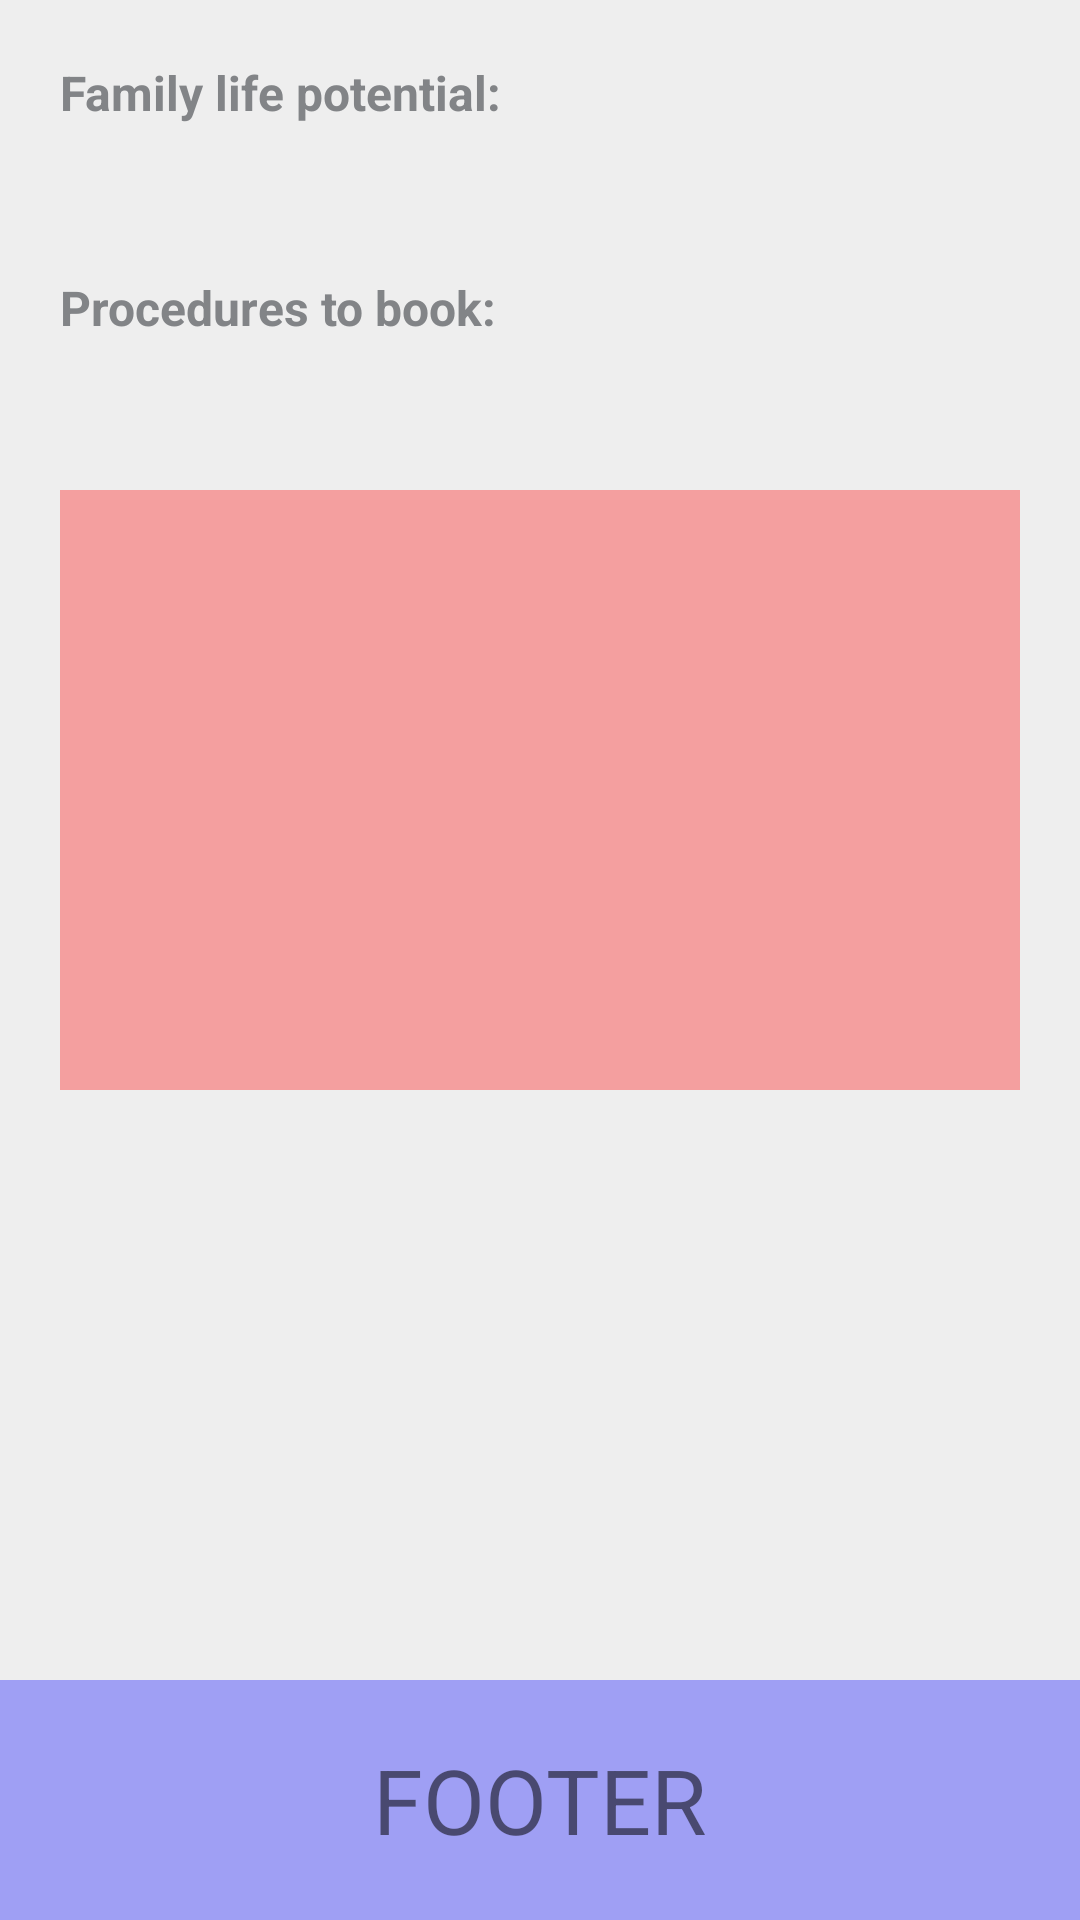

Layout XML and referenced resources for this Android screen:
<!-- AndroidManifest.xml: application theme AppTheme -->
<!-- res/layout/activity_home.xml -->
<?xml version="1.0" encoding="utf-8"?>
<androidx.drawerlayout.widget.DrawerLayout
    xmlns:android="http://schemas.android.com/apk/res/android"
    xmlns:app="http://schemas.android.com/apk/res-auto"
    xmlns:tools="http://schemas.android.com/tools" android:id="@+id/drawer"
    android:layout_width="match_parent"
    android:layout_height="match_parent"
    android:fitsSystemWindows="true"
    tools:openDrawer="end">

    <androidx.constraintlayout.widget.ConstraintLayout
        android:layout_width="match_parent"
        android:layout_height="match_parent"
        android:background="@color/background">

        <ScrollView
            android:layout_width="match_parent"
            android:layout_height="match_parent"
            android:fillViewport="true"
            android:layout_marginBottom="@dimen/footer_height"
            app:layout_constraintStart_toStartOf="parent"
            app:layout_constraintEnd_toEndOf="parent"
            app:layout_constraintTop_toTopOf="parent">

            <LinearLayout
                style="@style/container"
                android:layout_width="match_parent"
                android:layout_height="match_parent"
                android:padding="@dimen/padding"
                android:orientation="vertical">

                <TextView
                    android:layout_width="wrap_content"
                    android:layout_height="wrap_content"
                    android:text="@string/home_lifepotential_title"
                    style="@style/header3" />

                <androidx.recyclerview.widget.RecyclerView
                    android:id="@+id/familyMembersList"
                    android:orientation="horizontal"
                    android:layout_width="match_parent"
                    android:layout_height="wrap_content"
                    android:layout_marginTop="@dimen/padding"
                    app:layoutManager="androidx.recyclerview.widget.LinearLayoutManager" />

                <TextView
                    android:layout_width="wrap_content"
                    android:layout_height="wrap_content"
                    android:text="@string/home_procedures_title"
                    android:layout_marginTop="@dimen/padding_big"
                    style="@style/header3" />

                <androidx.recyclerview.widget.RecyclerView
                    android:id="@+id/proceduresList"
                    android:orientation="horizontal"
                    android:layout_width="match_parent"
                    android:layout_height="wrap_content"
                    android:layout_marginTop="@dimen/padding"
                    app:layoutManager="androidx.recyclerview.widget.LinearLayoutManager" />

                <LinearLayout
                    android:layout_width="match_parent"
                    android:layout_height="200dp"
                    android:layout_marginTop="@dimen/padding_big"
                    android:background="#55ff0000" />
            </LinearLayout>
        </ScrollView>

        <include layout="@layout/include_footer" />
    </androidx.constraintlayout.widget.ConstraintLayout>

    <com.google.android.material.navigation.NavigationView
        android:id="@+id/navigation"
        android:layout_width="wrap_content"
        android:layout_height="match_parent"
        android:layout_gravity="start"
        android:fitsSystemWindows="true"
        android:background="@color/background">

        <include layout="@layout/include_menu" />

    </com.google.android.material.navigation.NavigationView>
</androidx.drawerlayout.widget.DrawerLayout>
<!-- res/layout/include_footer.xml (included above) -->
<?xml version="1.0" encoding="utf-8"?>
<LinearLayout
    xmlns:android="http://schemas.android.com/apk/res/android"
    xmlns:app="http://schemas.android.com/apk/res-auto"
    android:layout_width="match_parent"
    android:layout_height="@dimen/footer_height"
    android:background="@color/footerBackground"
    app:layout_constraintStart_toStartOf="parent"
    app:layout_constraintEnd_toEndOf="parent"
    app:layout_constraintBottom_toBottomOf="parent"
    android:gravity="center">

    <TextView
        android:layout_width="wrap_content"
        android:layout_height="wrap_content"
        android:text="FOOTER"
        android:textSize="30sp"/>
</LinearLayout>
<!-- res/layout/include_menu.xml (included above) -->
<?xml version="1.0" encoding="utf-8"?>
<androidx.constraintlayout.widget.ConstraintLayout
    xmlns:android="http://schemas.android.com/apk/res/android"
    xmlns:app="http://schemas.android.com/apk/res-auto"
    android:padding="@dimen/padding"
    android:layout_marginTop="100dp"
    android:layout_width="match_parent"
    android:layout_height="match_parent">

    <LinearLayout
        android:id="@+id/drawerUserNameContainer"
        android:layout_width="match_parent"
        android:layout_height="wrap_content"
        android:orientation="vertical"
        app:layout_constraintTop_toTopOf="parent"
        app:layout_constraintEnd_toEndOf="parent"
        app:layout_constraintStart_toStartOf="parent">

        <TextView
            android:id="@+id/drawerUserName"
            style="@style/drawer" />

        <View style="@style/divider" />

        <TextView
            android:id="@+id/drawerLogout"
            style="@style/drawer"
            android:text="@string/drawer_logout" />

    </LinearLayout>

</androidx.constraintlayout.widget.ConstraintLayout>
<!-- resources referenced by this layout -->
<resources>
  <color name="background">@color/palette2</color>
  <color name="footerBackground">#550000ff</color>
  <dimen name="footer_height">80dp</dimen>
  <dimen name="padding">20dp</dimen>
  <dimen name="padding_big">30dp</dimen>
  <string name="drawer_logout">Logout</string>
  <string name="home_lifepotential_title">Family life potential:</string>
  <string name="home_procedures_title">Procedures to book:</string>
  <style name="container">
          <item name="android:layout_width">match_parent</item>
          <item name="android:layout_height">match_parent</item>
          <item name="android:padding">@dimen/padding</item>
          <item name="android:background">@color/background</item>
      </style>
  <style name="divider">
          <item name="android:layout_width">match_parent</item>
          <item name="android:layout_height">@dimen/divider</item>
          <item name="android:background">@color/divider</item>
          <item name="android:layout_marginTop">@dimen/padding_small</item>
          <item name="android:layout_marginBottom">@dimen/padding_small</item>
      </style>
  <style name="drawer">
          <item name="android:layout_width">wrap_content</item>
          <item name="android:layout_height">wrap_content</item>
          <item name="android:textSize">16sp</item>
      </style>
  <style name="header3" parent="text">
          <item name="android:textStyle">bold</item>
      </style>
  <style name="AppTheme" parent="Theme.AppCompat.Light.DarkActionBar">
          
          <item name="colorPrimary">@color/colorPrimary</item>
          <item name="colorPrimaryDark">@color/colorPrimaryDark</item>
          <item name="colorAccent">@color/colorAccent</item>
          <item name="android:windowAnimationStyle">@style/CustomActivityAnimation</item>
          <item name="android:statusBarColor">@color/background</item>
      </style>
  <color name="palette2">#eee</color>
  <dimen name="divider">1dp</dimen>
  <color name="divider">@color/palette2</color>
  <dimen name="padding_small">10dp</dimen>
  <style name="text">
          <item name="android:textColor">@color/text</item>
          <item name="android:textSize">16sp</item>
      </style>
  <color name="colorPrimary">@color/palette1</color>
  <color name="colorPrimaryDark">@color/palette4</color>
  <color name="colorAccent">@color/palette6</color>
  <style name="CustomActivityAnimation" parent="@android:style/Animation.Activity">
          <item name="android:activityOpenEnterAnimation">@anim/slide_in_right</item>
          <item name="android:activityOpenExitAnimation">@anim/slide_out_left</item>
          <item name="android:activityCloseEnterAnimation">@anim/slide_in_left</item>
          <item name="android:activityCloseExitAnimation">@anim/slide_out_right</item>
      </style>
  <color name="text">@color/palette4</color>
  <color name="palette1">#fff</color>
  <color name="palette4">#828487</color>
  <color name="palette6">#eb4a7c</color>
</resources>
